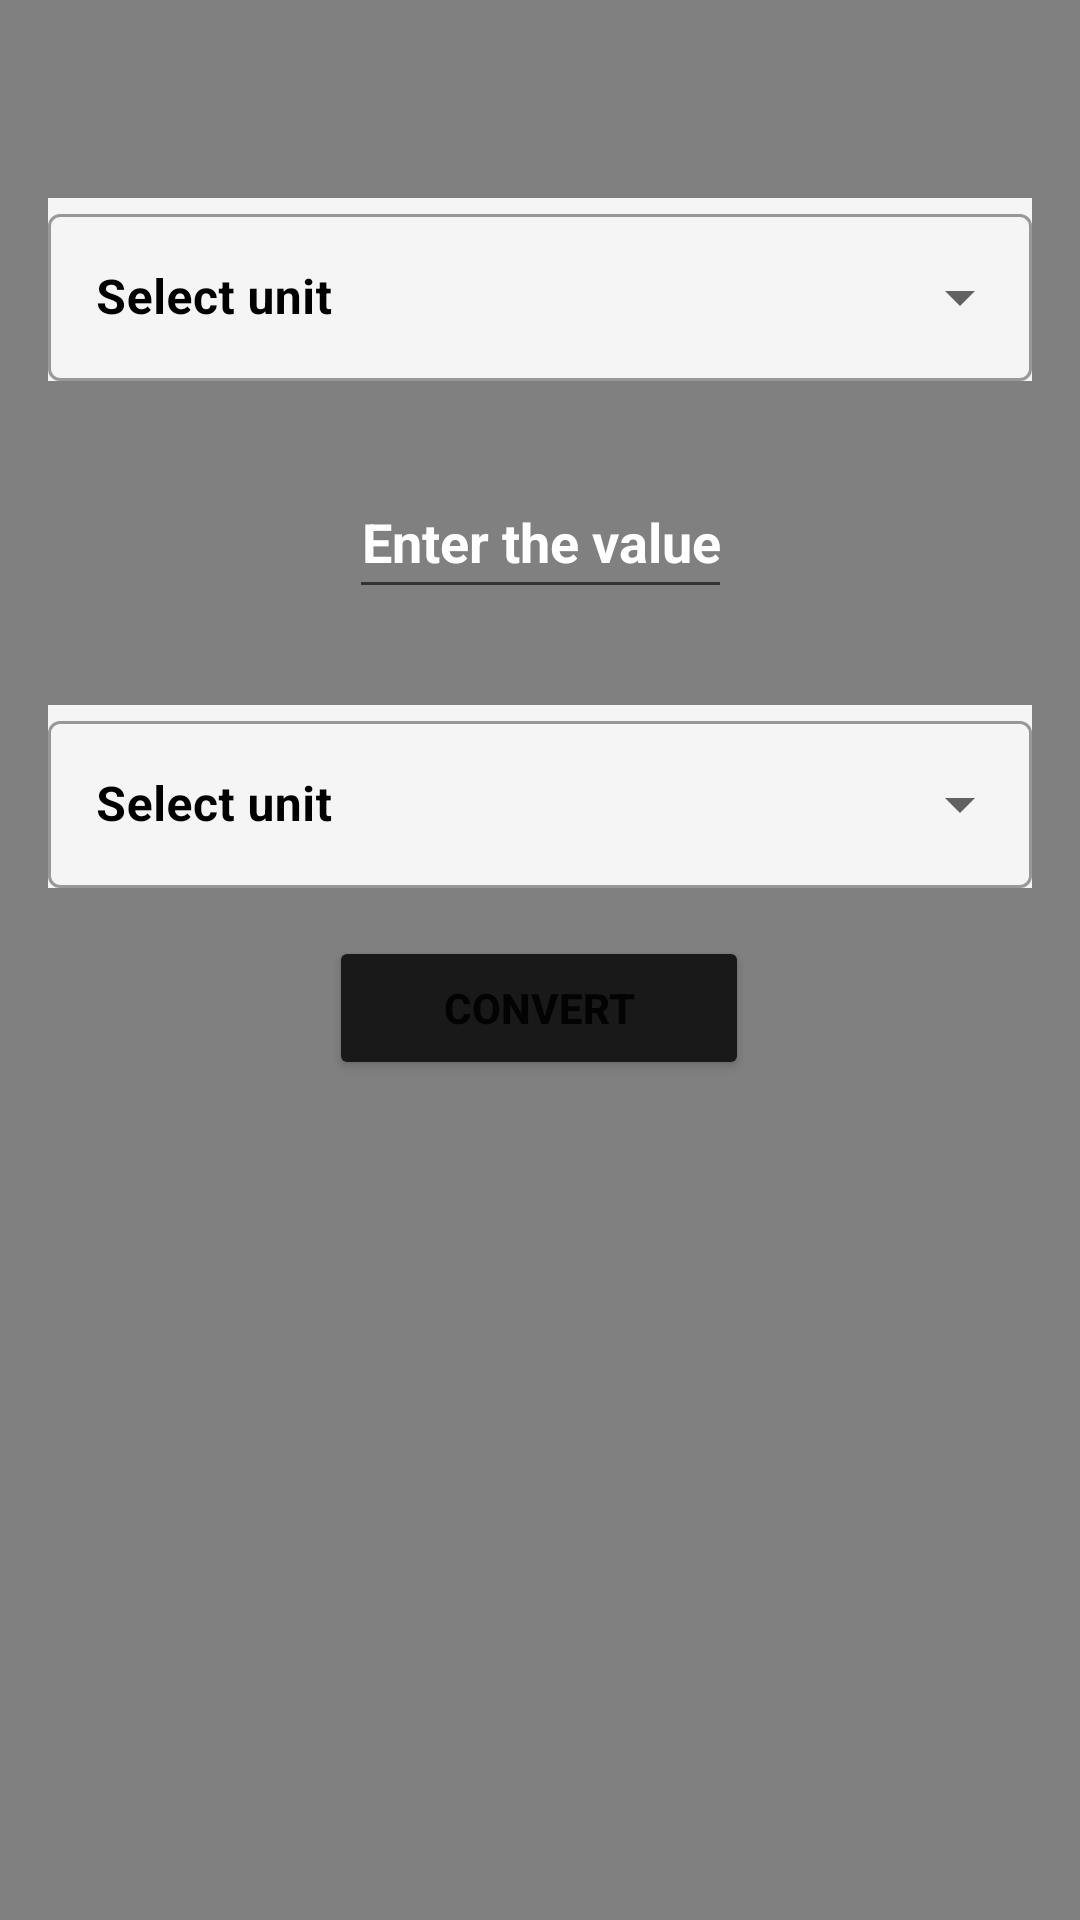

Produce the Android XML layout that renders to this screen, including the resource entries it uses.
<!-- AndroidManifest.xml: application theme Theme.AllInOneCalculator -->
<!-- res/layout/activity_calculate_area.xml -->
<?xml version="1.0" encoding="utf-8"?>
<androidx.constraintlayout.widget.ConstraintLayout xmlns:android="http://schemas.android.com/apk/res/android"
    xmlns:app="http://schemas.android.com/apk/res-auto"
    xmlns:tools="http://schemas.android.com/tools"
    android:layout_width="match_parent"
    android:background="@color/gray"
    android:layout_height="match_parent"
    tools:context=".CalculateArea">

    <androidx.coordinatorlayout.widget.CoordinatorLayout
        android:id="@+id/coordinatorLayout1"
        android:layout_width="match_parent"
        android:layout_height="wrap_content"
        android:layout_marginTop="50dp"
        app:layout_constraintEnd_toEndOf="parent"
        app:layout_constraintHorizontal_bias="0.0"
        app:layout_constraintStart_toStartOf="parent"
        app:layout_constraintTop_toTopOf="parent">

        <com.google.android.material.textfield.TextInputLayout
            android:id="@+id/textInputLayout1"
            style="@style/Widget.MaterialComponents.TextInputLayout.OutlinedBox.ExposedDropdownMenu"
            android:layout_width="match_parent"
            android:layout_height="wrap_content"
            android:layout_margin="16dp"
            android:background="@color/WhiteSmoke"
            android:hint="@string/select"
            android:textColorHint="@color/black"
            app:hintTextColor="@color/black">

            <AutoCompleteTextView
                android:id="@+id/auto_complete_text1"
                android:layout_width="match_parent"
                android:layout_height="wrap_content"
                android:backgroundTint="#0879D3"
                android:inputType="none" />

        </com.google.android.material.textfield.TextInputLayout>

    </androidx.coordinatorlayout.widget.CoordinatorLayout>


    <EditText
        android:id="@+id/unitEdit"
        android:layout_width="wrap_content"
        android:layout_height="wrap_content"
        android:layout_marginTop="12dp"
        android:focusableInTouchMode="true"
        android:hint="Enter the value"
        android:gravity="center"
        android:minHeight="48dp"
        android:inputType="numberDecimal"
        android:textColor="@color/white"
        android:textColorHint="@color/white"
        android:textCursorDrawable="@drawable/custom_cursor"
        android:textSize="18sp"
        android:textStyle="bold"
        app:layout_constraintEnd_toEndOf="parent"
        app:layout_constraintStart_toStartOf="parent"
        app:layout_constraintTop_toBottomOf="@+id/coordinatorLayout1" />

    <androidx.coordinatorlayout.widget.CoordinatorLayout
        android:id="@+id/coordinatorLayout2"
        android:layout_width="match_parent"
        android:layout_height="wrap_content"
        android:layout_marginTop="16dp"
        app:layout_constraintEnd_toEndOf="parent"
        app:layout_constraintHorizontal_bias="0.0"
        app:layout_constraintStart_toStartOf="parent"
        app:layout_constraintTop_toBottomOf="@+id/unitEdit">

        <com.google.android.material.textfield.TextInputLayout
            android:id="@+id/textInputLayout2"
            style="@style/Widget.MaterialComponents.TextInputLayout.OutlinedBox.ExposedDropdownMenu"
            android:layout_width="match_parent"
            android:layout_height="wrap_content"
            android:layout_margin="16dp"
            android:background="@color/WhiteSmoke"
            android:hint="@string/select"
            android:textColorHint="@color/black"
            app:hintTextColor="@color/black">

            <AutoCompleteTextView
                android:id="@+id/auto_complete_text2"
                android:layout_width="match_parent"
                android:layout_height="wrap_content"
                android:backgroundTint="#0879D3"
                android:inputType="none" />

        </com.google.android.material.textfield.TextInputLayout>

    </androidx.coordinatorlayout.widget.CoordinatorLayout>

    <Button
        android:id="@+id/cal"
        android:layout_width="140dp"
        android:layout_height="wrap_content"
        android:text="Convert"
        android:textStyle="bold"
        android:backgroundTint="@color/LightBlack"
        app:layout_constraintEnd_toEndOf="parent"
        app:layout_constraintHorizontal_bias="0.498"
        app:layout_constraintStart_toStartOf="parent"
        app:layout_constraintTop_toBottomOf="@+id/coordinatorLayout2" />

    <TextView
        android:id="@+id/unitCalc"
        android:layout_width="wrap_content"
        android:layout_height="wrap_content"
        android:layout_marginTop="56dp"
        android:text=""
        android:textColor="@color/white"
        android:textSize="30sp"
        android:textStyle="bold"
        app:layout_constraintEnd_toEndOf="parent"
        app:layout_constraintHorizontal_bias="0.498"
        app:layout_constraintStart_toStartOf="parent"
        app:layout_constraintTop_toBottomOf="@+id/cal" />

</androidx.constraintlayout.widget.ConstraintLayout>
<!-- resources referenced by this layout -->
<resources>
  <color name="LightBlack">#191919</color>
  <color name="WhiteSmoke">#F5F5F5</color>
  <color name="black">#FF000000</color>
  <color name="gray">#808080</color>
  <color name="white">#FFFFFFFF</color>
  <!-- drawable custom_cursor (drawable) -->
  <?xml version="1.0" encoding="utf-8"?>
  <shape xmlns:android="http://schemas.android.com/apk/res/android" android:shape="rectangle">
  
      <size android:width="2dp"/>
      <solid android:color="@color/white"/>
  
  </shape>
  <string name="select"><b>Select unit</b></string>
  <style name="Theme.AllInOneCalculator" parent="Theme.MaterialComponents.DayNight.DarkActionBar">
          
          <item name="colorPrimary">@color/purple_500</item>
          <item name="colorPrimaryVariant">@color/purple_700</item>
          <item name="colorOnPrimary">@color/white</item>
          
          <item name="colorSecondary">@color/teal_200</item>
          <item name="colorSecondaryVariant">@color/teal_700</item>
          <item name="colorOnSecondary">@color/black</item>
          
          <item name="android:statusBarColor" tools:targetApi="l">?attr/colorPrimaryVariant</item>
          
      </style>
  <color name="purple_500">#FF6200EE</color>
  <color name="purple_700">#FF3700B3</color>
  <color name="teal_200">#FF03DAC5</color>
  <color name="teal_700">#FF018786</color>
</resources>
